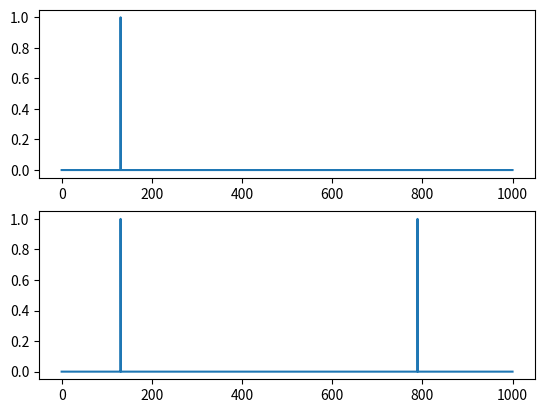

Reproduce this figure in Python.
from math import *
import matplotlib.pyplot as plt
import numpy as np
import random


dt=.01
El=-65
Vreset=El
Rm=10
Tm=10
Vth=-50
VT=-55
Vmax=30
DQ=2.5
DE=5
Istim=0
Tsyn=10
V=[Vreset,Vreset]
dtvalues=[]
V1values=[]
V2values=[]
gmax=1.2
gsyn=[0,0]
Isyn=[0,0]
Esyn=10
ginh=-0.02
gext=0.02
gbarsyn=5   #gmax*Tsyn
out1=0
out2=0
out1values=[]
out2values=[]
currentoutn1=0
currentoutn2=0
u=[]
t=[]
vpeak=30
rate=0.002
rate2=0.002
u=[[],[]]
j=0

for j in range (0,100001):
    for k in range(0,2):
      if k==0:
        if random.uniform(0,1) > rate:
            u[0].append(0)
        else:
            u[0].append(1)
      if k==1:
        if random.uniform(0,1) > rate2:
            u[k].append(0)
        else:
            u[k].append(1)    

noise= [[random.gauss(0,.05)] for i in range (0,100001)]
noise2 = [[random.gauss(0,.05)] for i in range (0,100001)]


for i in range (1,100000):
    for k in range (0,2):
      if k==0:
              gsyn[k]=gsyn[k]+dt*(-(gsyn[k])+gbarsyn*u[k][i]+noise[i][0])
              Isyn[0]=gsyn[k]*(V[k]-Esyn)
      if k==1:
              gsyn[k]=gsyn[k]+dt*(-(gsyn[k])+gbarsyn*u[k][i]+noise2[i][0])
              Isyn[1]=gsyn[k]*(V[k]-Esyn)
      
    V[0]=V[0]+(dt)*(((El-V[0])+Rm*Istim)/Tm-(Isyn[0]))+ginh*(V[k]*currentoutn2)+gext*(V[k]*currentoutn1)
    V[1]=V[1]+(dt)*(((El-V[1])+Rm*Istim)/Tm-(Isyn[1]))+ginh*(V[k]*currentoutn1)+gext*(V[k]*currentoutn2)
    if V[0] > Vth:
      V[0]=vpeak
      currentoutn1=1
      currentoutn2=0
    else:
      currentoutn1=0   
    if V[1] > Vth:
      V[1]=vpeak
      currentoutn2=1
      currentoutn1=0
    else:
      currentoutn2=0
    
    #out1=(u[0][i]+currentoutn1-currentoutn2)
    #out2=(u[1][i]+currentoutn2-currentoutn1)
    #if out1<=0:
    #    out1values.append(0)
    #if out1>=1:
    #    out1values.append(1)
    #if out2<=0:
    #    out2values.append(0)
    #if out2>=1:
    #    out2values.append(1)
    out1values.append(currentoutn1)
    out2values.append(currentoutn2)
    dtvalues.append(dt*i)
    V1values.append(V[0])
    V2values.append(V[1])
    if V[0]==vpeak:  
      V[0] = Vreset 
    if V[1]==vpeak:
      V[1] = Vreset  


    

#plt.figure(1)
#plt.plot(dtvalues,V1values)
#plt.plot(dtvalues,V2values)   

plt.figure(2)
plt.subplot(211)
plt.plot(dtvalues, out1values) 
plt.subplot(212)
plt.plot(dtvalues, out2values)

#plt.figure(2)
#plt.plot(dtvalues,gsynvalues1)  
#plt.plot(dtvalues,gsynvalues2)
 

plt.show()

